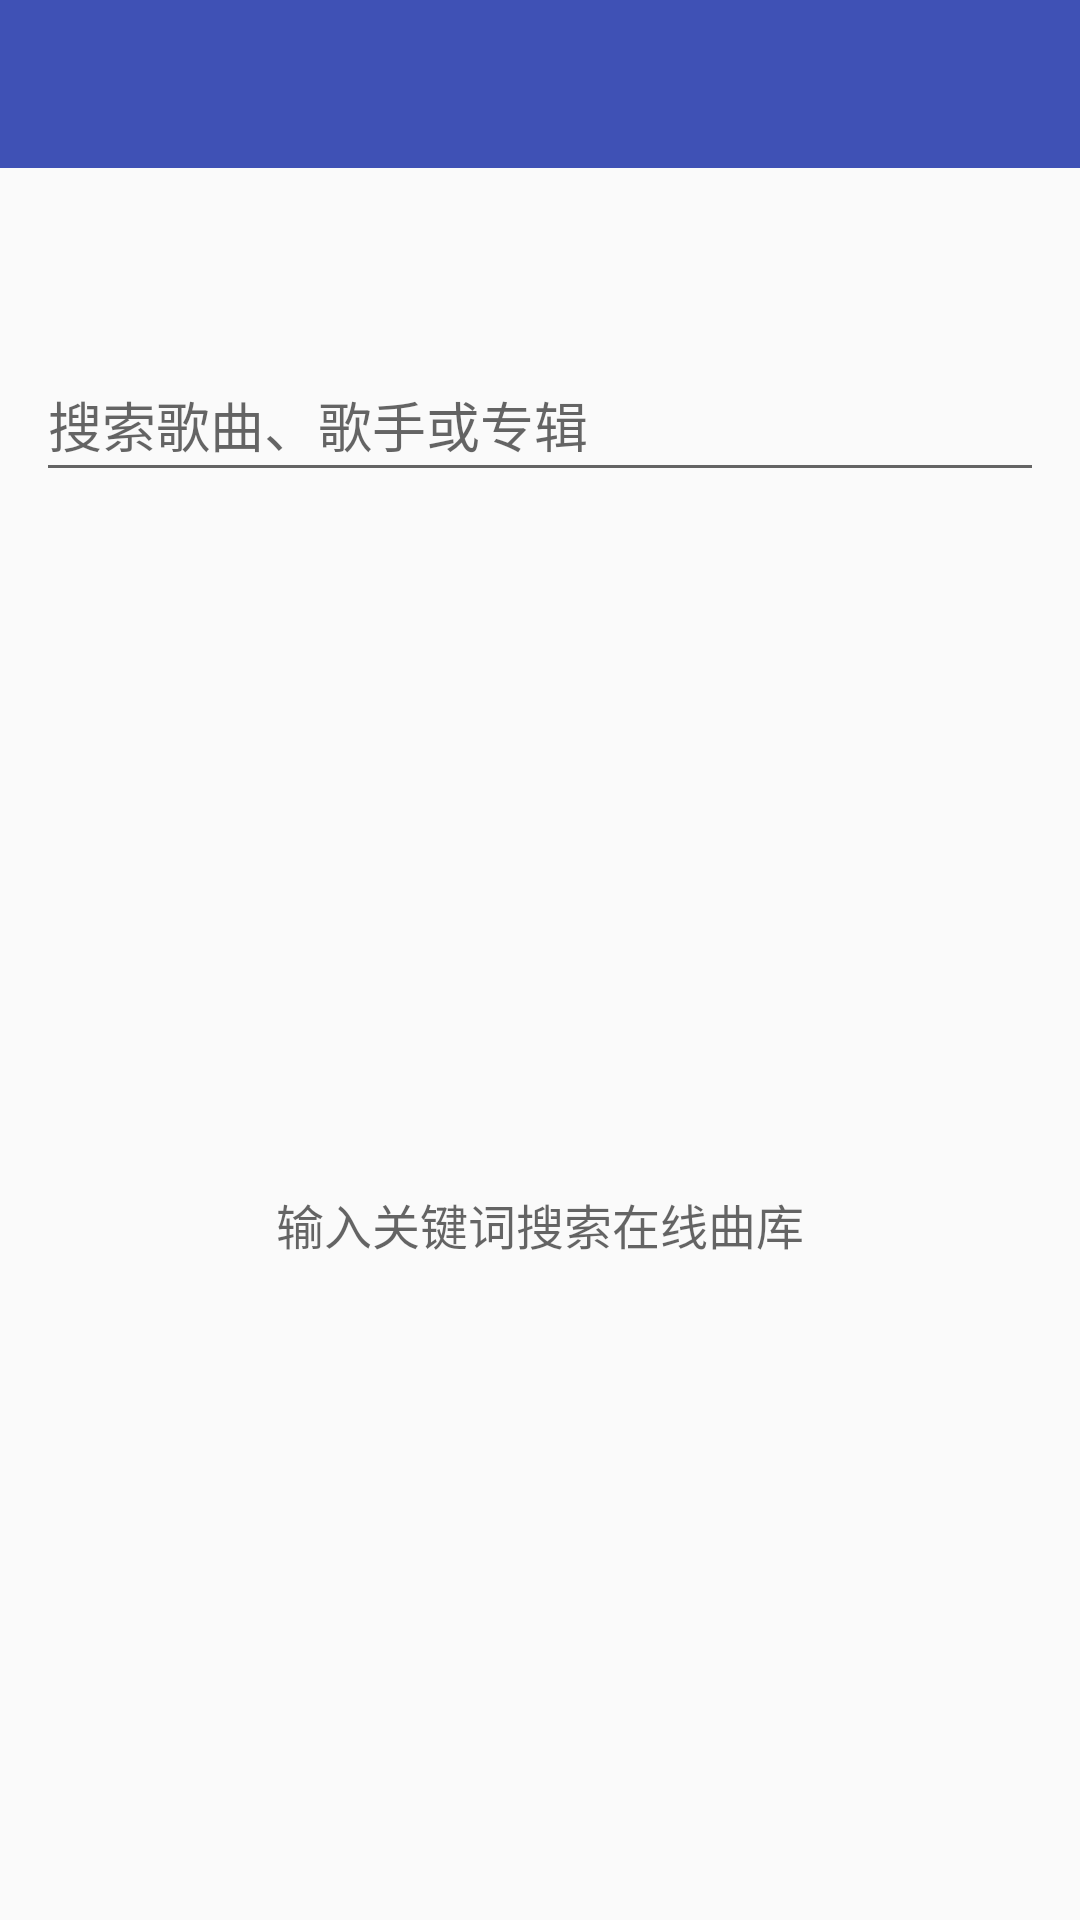

Android layout source for this screen:
<!-- AndroidManifest.xml: application theme AppTheme -->
<!-- res/layout/activity_music_search.xml -->
<?xml version="1.0" encoding="utf-8"?>
<LinearLayout xmlns:android="http://schemas.android.com/apk/res/android"
    android:layout_width="match_parent"
    android:layout_height="match_parent"
    android:orientation="vertical">

    <androidx.appcompat.widget.Toolbar
        android:id="@+id/search_toolbar"
        android:layout_width="match_parent"
        android:layout_height="?attr/actionBarSize"
        android:background="?attr/colorPrimary"
        android:theme="@style/ThemeOverlay.AppCompat.Dark.ActionBar" />

    <com.google.android.material.tabs.TabLayout
        android:id="@+id/search_scopes"
        android:layout_width="match_parent" android:layout_height="wrap_content" />

    <EditText
        android:id="@+id/search_input"
        android:layout_width="match_parent"
        android:layout_height="wrap_content"
        android:layout_margin="12dp"
        android:hint="@string/search_music_hint"
        android:imeOptions="actionSearch"
        android:importantForAutofill="no"
        android:inputType="text"
        android:minHeight="48dp"
        android:maxLines="1" />

    <FrameLayout
        android:layout_width="match_parent"
        android:layout_height="0dp"
        android:layout_weight="1">

        <androidx.recyclerview.widget.RecyclerView
            android:id="@+id/search_results"
            android:layout_width="match_parent"
            android:layout_height="match_parent" />

        <LinearLayout android:layout_width="match_parent" android:layout_height="match_parent"
            android:orientation="vertical" android:gravity="center" android:padding="24dp">
            <ProgressBar android:id="@+id/search_loading" android:layout_width="48dp"
                android:layout_height="48dp" android:visibility="gone" />
            <TextView android:id="@+id/search_empty" android:layout_width="match_parent"
                android:layout_height="wrap_content" android:gravity="center"
                android:text="@string/search_online_prompt" android:textSize="16sp"
                android:textColor="?android:attr/textColorSecondary" />
            <Button android:id="@+id/search_retry" android:layout_width="wrap_content"
                android:layout_height="wrap_content" android:minHeight="48dp"
                android:text="@string/retry" android:visibility="gone" />
        </LinearLayout>
    </FrameLayout>
    <include layout="@layout/view_music_pagination" />
</LinearLayout>
<!-- res/layout/view_music_pagination.xml (included above) -->
<?xml version="1.0" encoding="utf-8"?>
<LinearLayout xmlns:android="http://schemas.android.com/apk/res/android"
    android:id="@+id/music_page_footer" android:layout_width="match_parent"
    android:layout_height="wrap_content" android:minHeight="56dp" android:gravity="center_vertical"
    android:paddingHorizontal="16dp" android:orientation="horizontal" android:visibility="gone">
    <TextView android:id="@+id/music_page_message" android:layout_width="0dp"
        android:layout_height="wrap_content" android:layout_weight="1" android:layout_marginEnd="12dp"
        android:textColor="?android:attr/textColorSecondary" android:textSize="13sp"
        android:accessibilityLiveRegion="polite" />
    <Button android:id="@+id/music_page_more" android:layout_width="wrap_content"
        android:layout_height="wrap_content" android:text="@string/music_load_more" />
</LinearLayout>
<!-- resources referenced by this layout -->
<resources>
  <string name="music_load_more">加载更多</string>
  <string name="retry">重试</string>
  <string name="search_music_hint">搜索歌曲、歌手或专辑</string>
  <string name="search_online_prompt">输入关键词搜索在线曲库</string>
  <style name="AppTheme" parent="Theme.AppCompat.DayNight.NoActionBar">
          <item name="buttonStyle">@style/Widget.AppButton</item>
          <item name="android:buttonStyle">@style/Widget.AppButton</item>
          <item name="buttonBarButtonStyle">@style/Widget.AppButton.Text</item>
          <item name="android:buttonBarButtonStyle">@style/Widget.AppButton.Text</item>
          <item name="buttonBarPositiveButtonStyle">@style/Widget.AppButton.Text</item>
          <item name="buttonBarNegativeButtonStyle">@style/Widget.AppButton.Text</item>
          <item name="buttonBarNeutralButtonStyle">@style/Widget.AppButton.Text</item>
          
          <item name="colorPrimary">@color/colorPrimary</item>
          <item name="colorPrimaryDark">@color/colorPrimaryDark</item>
          <item name="colorAccent">@color/colorAccent</item>
      </style>
  <style name="Widget.AppButton" parent="Widget.AppCompat.Button">
          <item name="android:background">@drawable/button_tonal</item>
          <item name="backgroundTint">@null</item>
          <item name="android:backgroundTint">@null</item>
          <item name="android:textColor">@color/button_foreground_states</item>
          <item name="android:textAllCaps">false</item>
          <item name="android:fontFamily">sans-serif-medium</item>
          <item name="android:textSize">14sp</item>
          <item name="android:minHeight">48dp</item>
          <item name="android:minWidth">64dp</item>
          <item name="android:paddingStart">16dp</item>
          <item name="android:paddingEnd">16dp</item>
          <item name="android:paddingTop">10dp</item>
          <item name="android:paddingBottom">10dp</item>
          <item name="android:stateListAnimator">@null</item>
          <item name="android:elevation">0dp</item>
      </style>
  <style name="Widget.AppButton.Text" parent="Widget.AppCompat.Button.Borderless">
          <item name="android:textColor">@color/button_foreground_states</item>
          <item name="android:textAllCaps">false</item>
          <item name="android:fontFamily">sans-serif-medium</item>
          <item name="android:minHeight">48dp</item>
          <item name="android:paddingStart">12dp</item>
          <item name="android:paddingEnd">12dp</item>
          <item name="android:stateListAnimator">@null</item>
      </style>
  <color name="colorPrimary">#3F51B5</color>
  <color name="colorPrimaryDark">#303F9F</color>
  <color name="colorAccent">#FF4081</color>
  <!-- drawable button_tonal (drawable) -->
  <?xml version="1.0" encoding="utf-8"?>
  <inset xmlns:android="http://schemas.android.com/apk/res/android"
      android:insetLeft="4dp" android:insetRight="4dp" android:insetTop="4dp" android:insetBottom="4dp">
      <ripple android:color="@color/button_ripple">
          <item>
              <shape android:shape="rectangle">
                  <corners android:radius="14dp" />
                  <solid android:color="@color/button_surface_states" />
                  <stroke android:width="1dp" android:color="@color/button_outline" />
              </shape>
          </item>
      </ripple>
  </inset>
  <color name="button_ripple">#283F51B5</color>
  <color name="button_outline">#D9DEF8</color>
</resources>
